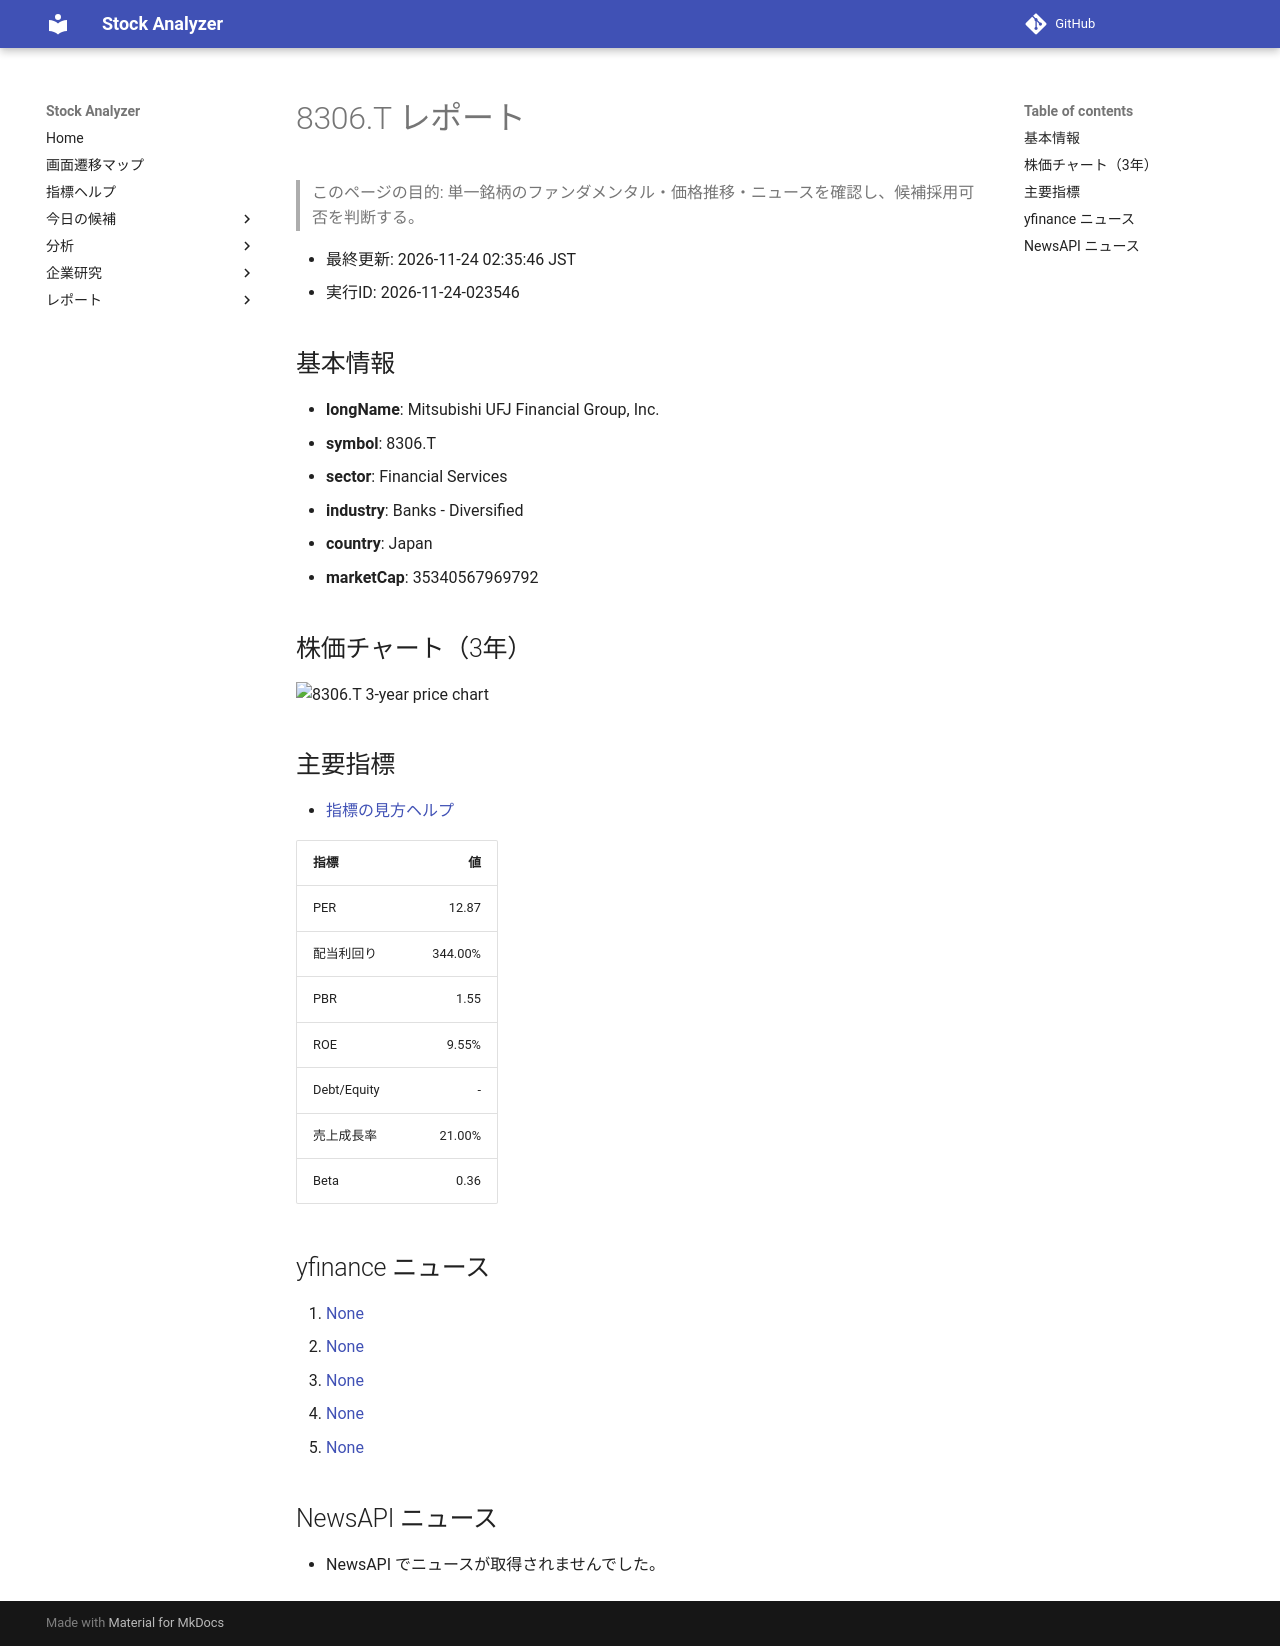

repository: Yumi-note/Making-APP · page: reports/2026-11-24/023546/8306_T/index.html · generator: mkdocs

# 8306.T レポート

> このページの目的: 単一銘柄のファンダメンタル・価格推移・ニュースを確認し、候補採用可否を判断する。

- 最終更新: 2026-11-24 02:35:46 JST
- 実行ID: 2026-11-24-023546

## 基本情報

- **longName**: Mitsubishi UFJ Financial Group, Inc.
- **symbol**: 8306.T
- **sector**: Financial Services
- **industry**: Banks - Diversified
- **country**: Japan
- **marketCap**: 35340567969792

## 株価チャート（3年）

![8306.T 3-year price chart](8306_T_3y.png)

## 主要指標

- [指標の見方ヘルプ](../../../../indicators.md)

| 指標 | 値 |
|---|---:|
| PER | 12.87 |
| 配当利回り | 344.00% |
| PBR | 1.55 |
| ROE | 9.55% |
| Debt/Equity | - |
| 売上成長率 | 21.00% |
| Beta | 0.36 |

## yfinance ニュース

1. [None](None)
2. [None](None)
3. [None](None)
4. [None](None)
5. [None](None)

## NewsAPI ニュース

- NewsAPI でニュースが取得されませんでした。
